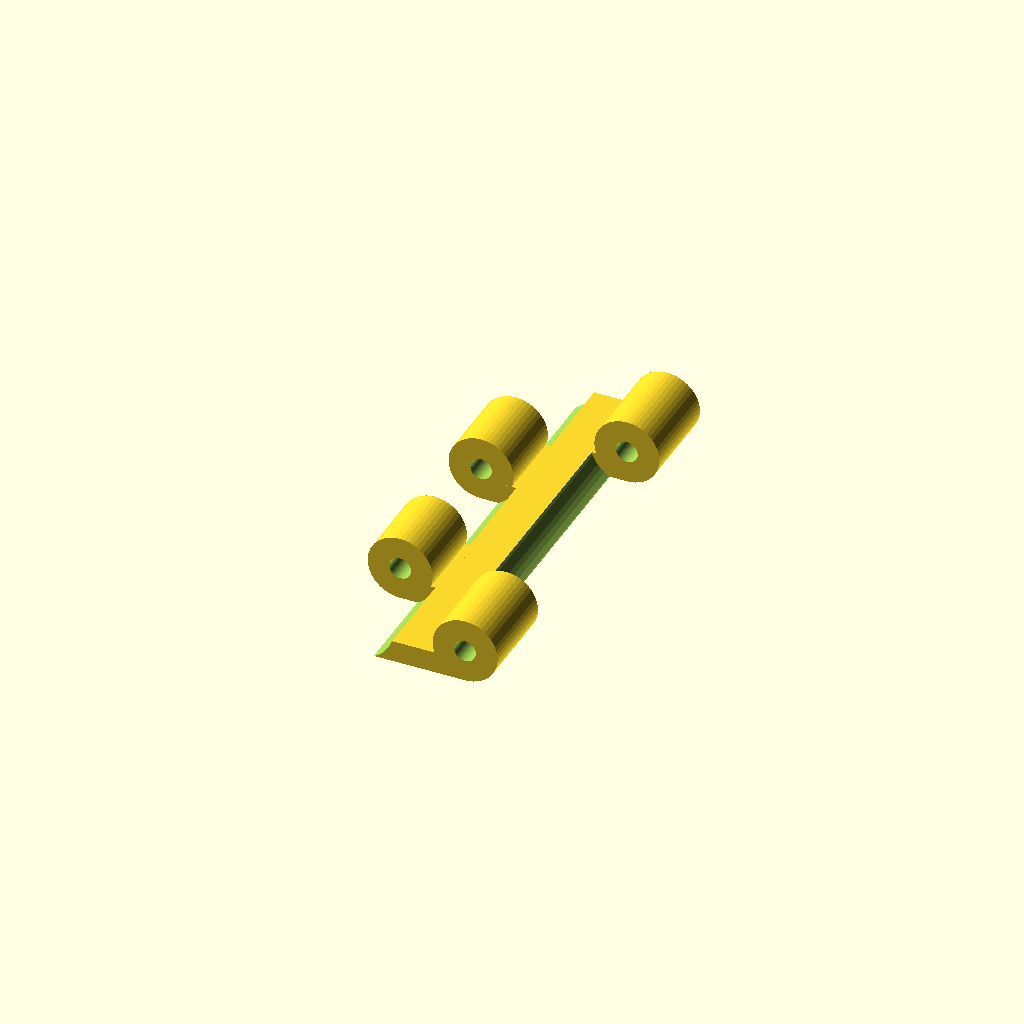
Cell 1 — every parameter at its default value.
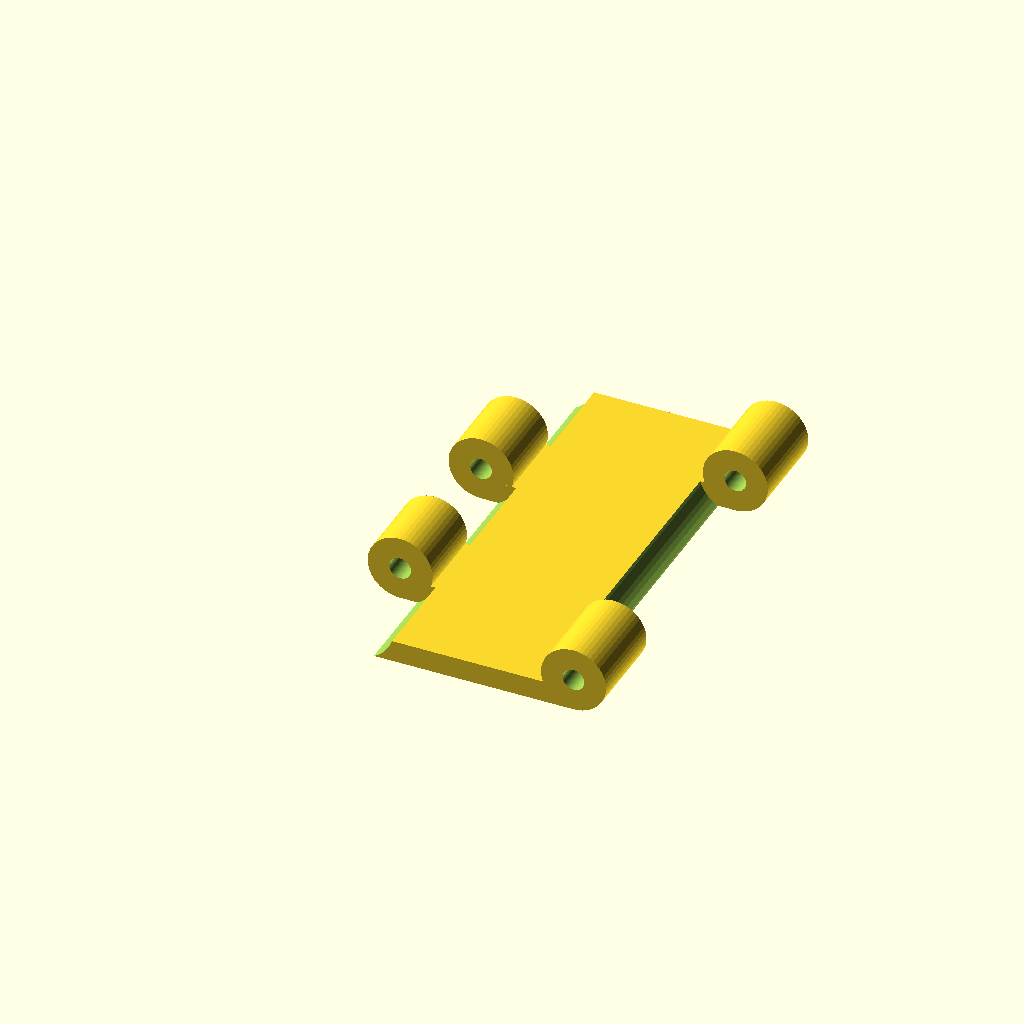
Cell 2 — paso set to 20, the other parameters unchanged.
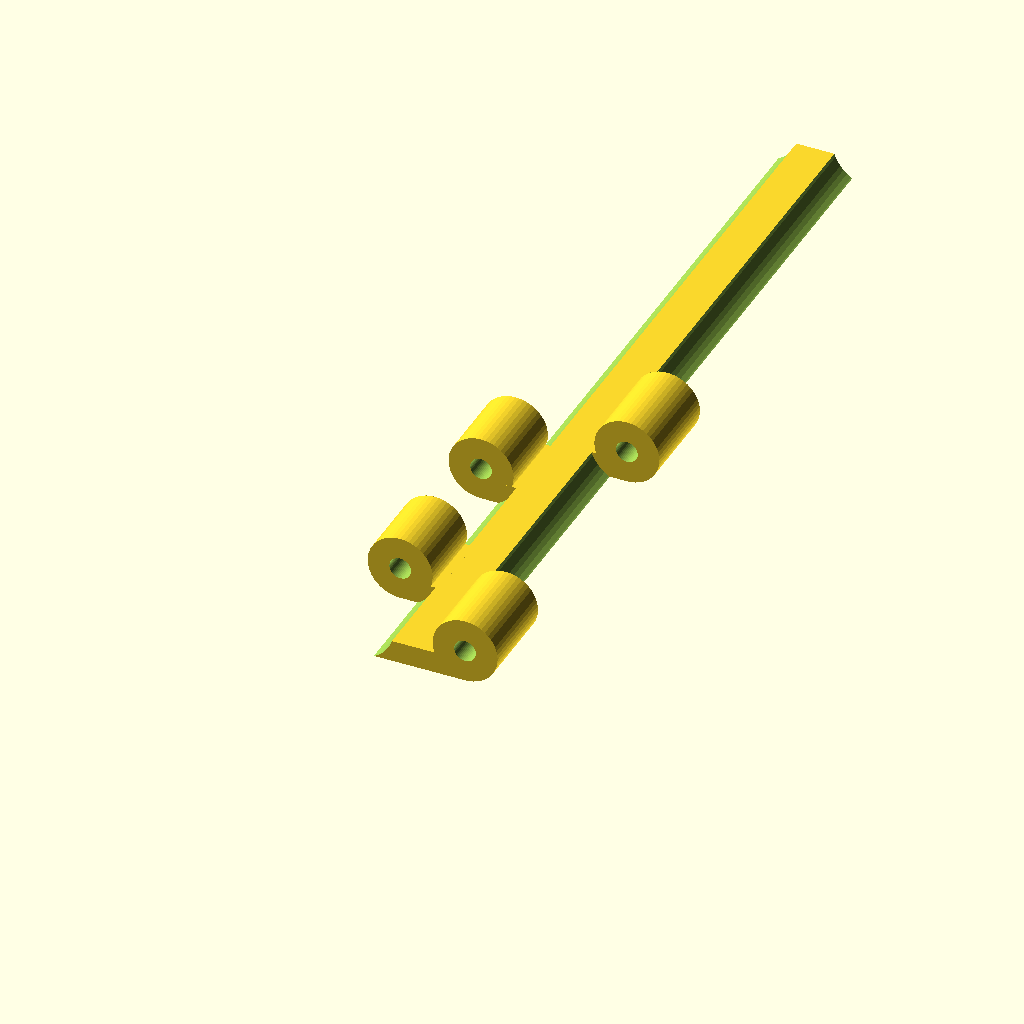
Cell 3: the same model with ancho = 80.
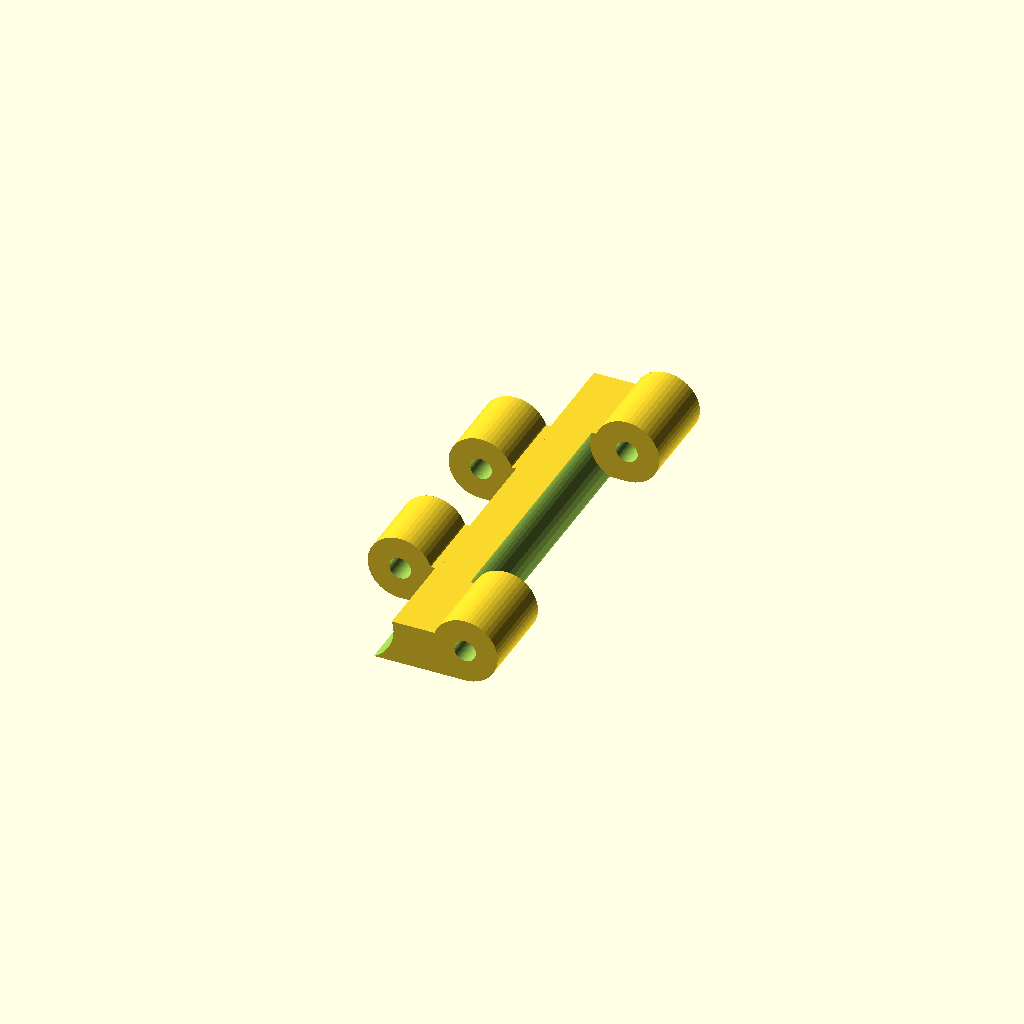
Cell 4: the same model with espesor = 4.
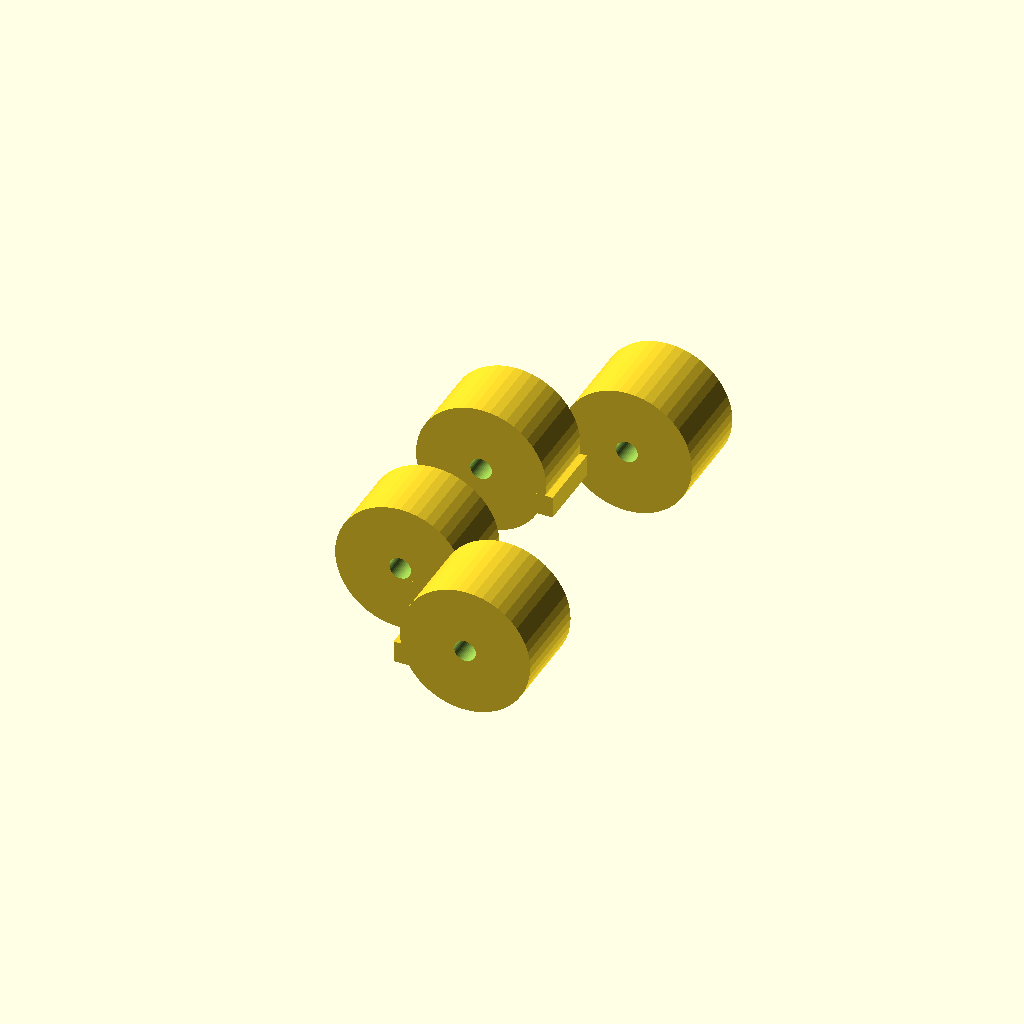
Cell 5: r_bisagra = 6 (everything else at default).
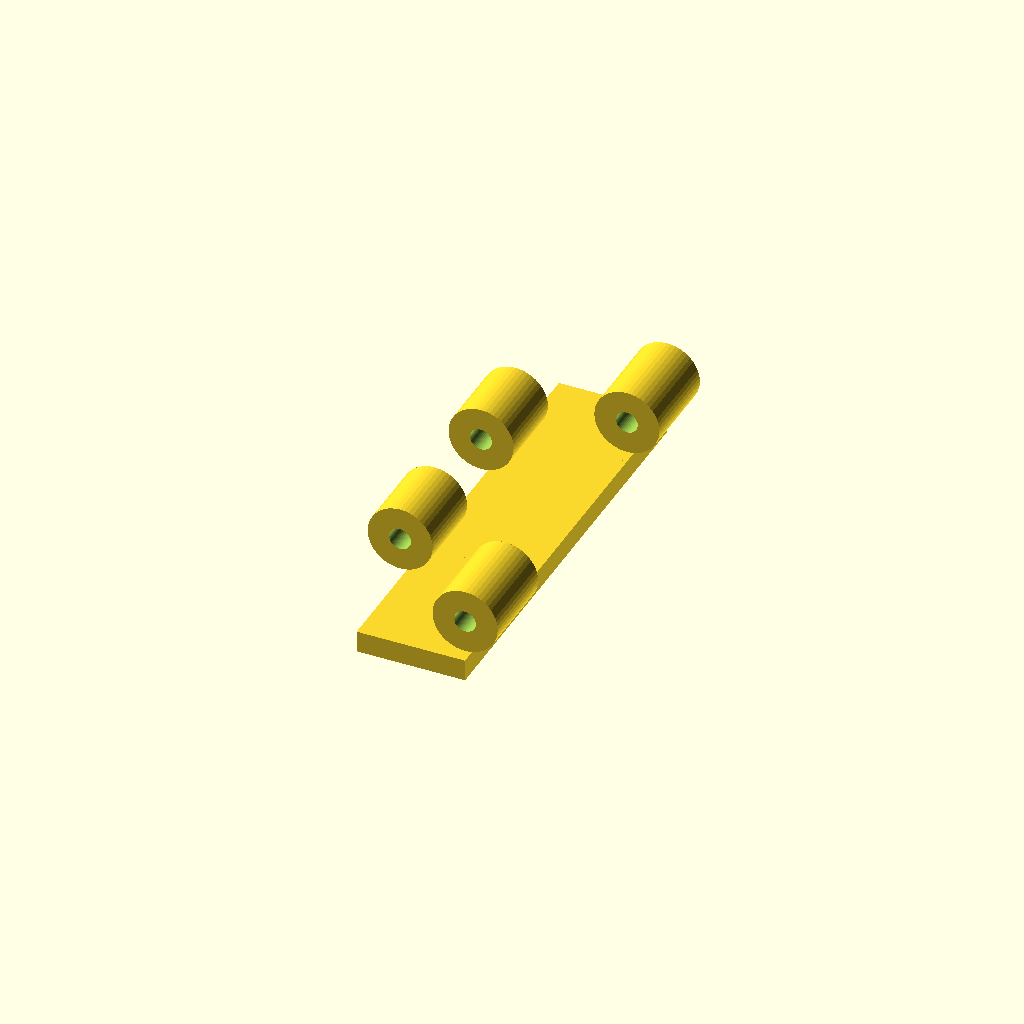
Cell 6 — z_eje set to 6, the other parameters unchanged.
One fixed orthographic camera (rotation 55°, 0°, 25°; colour scheme Cornfield) for every cell.
Source of the model, hardware/3d/historico_MyM_40mm/banda_eslabones.scad:
// Banda transportadora impresa en 3D: eslabones, piñones, cama de deslizamiento y prueba de tolerancia.
// Proyecto ClasificadorIoT. Unidades en mm.
// Para exportar una pieza: cambia "pieza" y usa F6 + Exportar STL,
// o por consola: openscad -D 'pieza="eslabon"' -o eslabon.stl banda_eslabones.scad

pieza = "eslabon"; // "eslabon", "placa", "pinon", "cama", "prueba", "cadena3"

// ---------- Parámetros principales ----------
paso       = 10;    // distancia entre pasadores
ancho      = 40;    // ancho de la banda
espesor    = 2;     // espesor de la placa superior
r_bisagra  = 3;     // radio de cada bisagra (diámetro 6)
z_eje      = 3;     // altura del eje del pasador (bisagra a ras de la cara superior)
d_agujero  = 2.0;   // agujero para filamento de 1,75 mm (ajustar con la prueba: 1.9 / 2.0 / 2.1)
holgura    = 0.4;   // holgura entre piezas móviles
separacion = 0.6;   // separación entre bisagras vecinas en el ancho

// Zonas de bisagras en el ancho (eje Y)
zonas_delanteras = [[0, 8], [32, 40]];                                   // en x = paso
zonas_traseras   = [[8 + separacion, 16 - separacion], [24 + separacion, 32 - separacion]]; // en x = 0

// Piñón
dientes    = 10;
d_eje      = 8.2;   // eje de 8 mm (impreso queda algo más chico)
d_tornillo = 2.8;   // tornillo prisionero M3 autorroscante

// Cama de deslizamiento
largo_cama = 150;
ancho_cama = 36;

$fn = 48;

// ---------- Utilidades ----------
module cilindro_y(x, y0, y1, r, z = z_eje) {
    translate([x, y0, z]) rotate([-90, 0, 0]) cylinder(r = r, h = y1 - y0);
}

// ---------- Eslabón ----------
// Se imprime con la cara de transporte (z = 0) apoyada en la cama de la impresora.
module eslabon() {
    difference() {
        union() {
            // Placa central con holgura alrededor de ambos pasadores
            difference() {
                cube([paso, ancho, espesor]);
                for (x = [0, paso]) cilindro_y(x, -1, ancho + 1, r_bisagra + holgura);
            }
            // Bisagras traseras (x = 0) con su unión a la placa
            for (zn = zonas_traseras) {
                cilindro_y(0, zn[0], zn[1], r_bisagra);
                translate([0, zn[0], 0]) cube([r_bisagra + holgura + 0.2, zn[1] - zn[0], espesor]);
            }
            // Bisagras delanteras (x = paso) con su unión a la placa
            for (zn = zonas_delanteras) {
                cilindro_y(paso, zn[0], zn[1], r_bisagra);
                translate([paso - (r_bisagra + holgura + 0.2), zn[0], 0])
                    cube([r_bisagra + holgura + 0.2, zn[1] - zn[0], espesor]);
            }
        }
        // Agujeros de los pasadores
        for (x = [0, paso]) cilindro_y(x, -1, ancho + 1, d_agujero / 2, z_eje);
    }
}

// Placa de impresión: 4 columnas x 10 filas = 40 eslabones (cabe en 220 x 220 mm)
module placa() {
    for (i = [0 : 9], j = [0 : 3])
        translate([r_bisagra + 2 + i * 18, 2 + j * 44, 0]) eslabon();
}

// Tres eslabones encadenados (solo para visualizar el armado)
module cadena3() {
    for (i = [0 : 2]) translate([i * paso, 0, 0]) eslabon();
    color("orangered") for (i = [0 : 3]) cilindro_y(i * paso, 0, ancho, 1.75 / 2);
}

// ---------- Piñón ----------
// Las bisagras de la banda calzan en las ranuras como rodillos de una cadena.
r_paso   = paso / (2 * sin(180 / dientes));        // radio primitivo (~16,2 mm)
r_ranura = r_bisagra + 0.25;
r_ext    = r_paso * cos(180 / dientes) + (z_eje - espesor) - 0.5; // no toca la placa entre pasadores

module pinon() {
    difference() {
        cylinder(r = r_ext, h = ancho, $fn = 120);
        for (k = [0 : dientes - 1]) rotate([0, 0, k * 360 / dientes]) {
            translate([r_paso, 0, -1]) cylinder(r = r_ranura, h = ancho + 2);
            translate([r_paso + 1.6, 0, -1]) cylinder(r = r_ranura + 0.6, h = ancho + 2); // entrada suave
        }
        // Eje de 8 mm con chaflanes
        translate([0, 0, -1]) cylinder(d = d_eje, h = ancho + 2);
        translate([0, 0, -0.01]) cylinder(d1 = d_eje + 1.6, d2 = d_eje, h = 0.8);
        translate([0, 0, ancho - 0.79]) cylinder(d1 = d_eje, d2 = d_eje + 1.6, h = 0.8);
        // Tornillo prisionero M3 radial (entra por el fondo de una ranura)
        translate([0, 0, 6]) rotate([0, 90, 0]) cylinder(d = d_tornillo, h = r_paso + 2);
    }
}

// ---------- Cama de deslizamiento ----------
// Va bajo el tramo superior para que la banda no se combe. Se usan 3 tramos.
module cama() {
    difference() {
        hull() {
            cube([largo_cama, ancho_cama, 2]);
            translate([2, 0, 0]) cube([largo_cama - 4, ancho_cama, 3]);
        }
        for (x = [8, largo_cama - 8], y = [6, ancho_cama - 6])
            translate([x, y, -1]) cylinder(d = 3.4, h = 5);
    }
}

// ---------- Prueba de tolerancia ----------
// Tres agujeros de 1,9 / 2,0 / 2,1 mm (marcados con 1, 2 y 3 puntos).
// Elige el más chico por el que el filamento pase con presión suave y gire.
module prueba() {
    medidas = [1.9, 2.0, 2.1];
    difference() {
        cube([36, 10, 6]);
        for (i = [0 : 2]) cilindro_y(6 + i * 12, -1, 11, medidas[i] / 2, 3);
    }
    for (i = [0 : 2], k = [0 : i])
        translate([6 + i * 12 - 3 + k * 2.2, 1, 6]) cube([1.2, 1.2, 0.8]);
}

// ---------- Selección ----------
if (pieza == "eslabon") eslabon();
else if (pieza == "placa") placa();
else if (pieza == "pinon") pinon();
else if (pieza == "cama") cama();
else if (pieza == "prueba") prueba();
else if (pieza == "cadena3") cadena3();
Parameter table extracted from the source (name, type, default, range or options):
pieza: string, default "eslabon"
paso: number, default 10
ancho: number, default 40
espesor: number, default 2
r_bisagra: number, default 3
z_eje: number, default 3
d_agujero: number, default 2
holgura: number, default 0.4
separacion: number, default 0.6
dientes: number, default 10
d_eje: number, default 8.2
d_tornillo: number, default 2.8
largo_cama: number, default 150
ancho_cama: number, default 36
